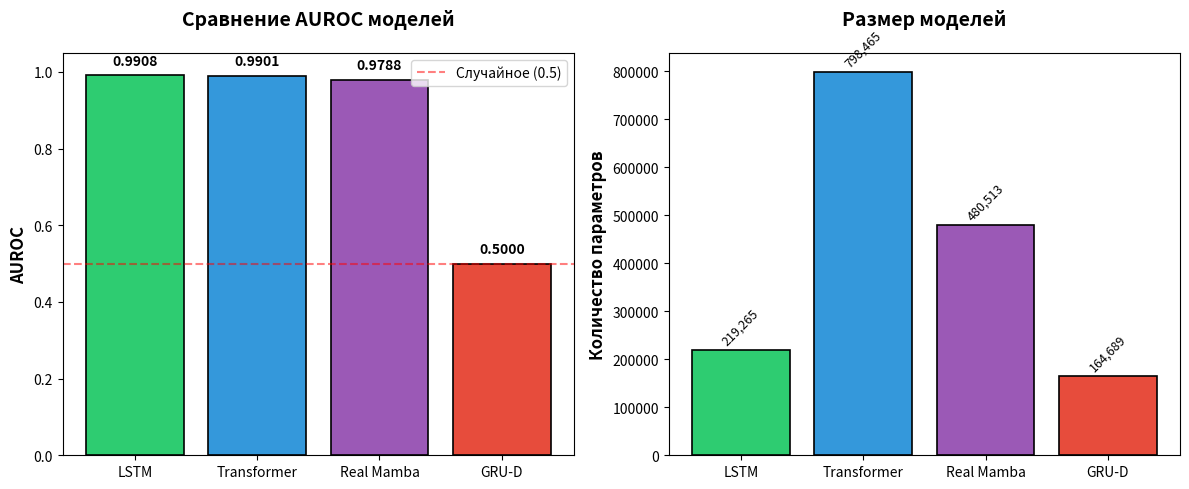

Write the Python code that produced this figure.
import matplotlib.pyplot as plt
import numpy as np

# Данные
models = ['LSTM', 'Transformer', 'Real Mamba', 'GRU-D']
auroc = [0.9908, 0.9901, 0.9788, 0.5000]
params = [219265, 798465, 480513, 164689]
colors = ['#2ecc71', '#3498db', '#9b59b6', '#e74c3c']

# График AUROC
fig, (ax1, ax2) = plt.subplots(1, 2, figsize=(12, 5))

# AUROC бар
bars1 = ax1.bar(models, auroc, color=colors, edgecolor='black', linewidth=1.2)
ax1.set_ylabel('AUROC', fontsize=12, fontweight='bold')
ax1.set_title('Сравнение AUROC моделей', fontsize=14, fontweight='bold', pad=20)
ax1.set_ylim([0, 1.05])
ax1.axhline(y=0.5, color='red', linestyle='--', alpha=0.5, label='Случайное (0.5)')
ax1.legend()

# Добавление значений на столбцы
for bar, val in zip(bars1, auroc):
    ax1.text(bar.get_x() + bar.get_width()/2, bar.get_height() + 0.02, 
             f'{val:.4f}', ha='center', va='bottom', fontsize=10, fontweight='bold')

# Параметры бар
bars2 = ax2.bar(models, params, color=colors, edgecolor='black', linewidth=1.2)
ax2.set_ylabel('Количество параметров', fontsize=12, fontweight='bold')
ax2.set_title('Размер моделей', fontsize=14, fontweight='bold', pad=20)

# Добавление значений
for bar, val in zip(bars2, params):
    ax2.text(bar.get_x() + bar.get_width()/2, bar.get_height() + 5000, 
             f'{val:,}', ha='center', va='bottom', fontsize=9, rotation=45)

plt.tight_layout()
plt.savefig('results_comparison.png', dpi=300, bbox_inches='tight')
print("✅ График сохранён: results_comparison.png")
plt.show()
